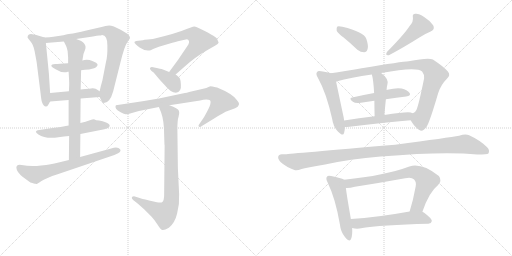
t = 0.00 s
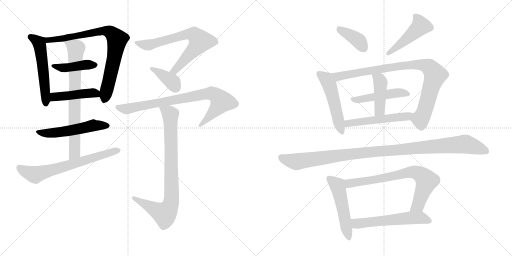
t = 3.30 s
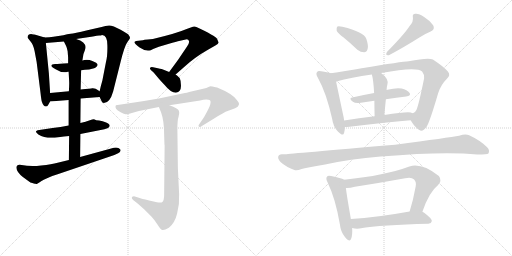
t = 6.60 s
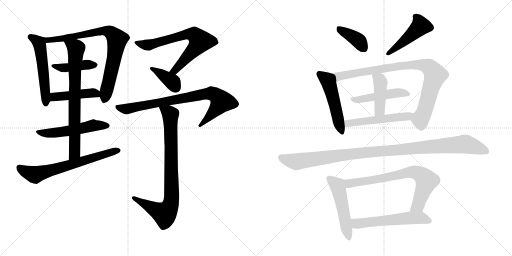
t = 9.91 s
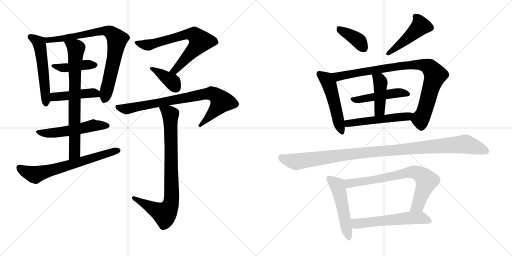
t = 13.21 s
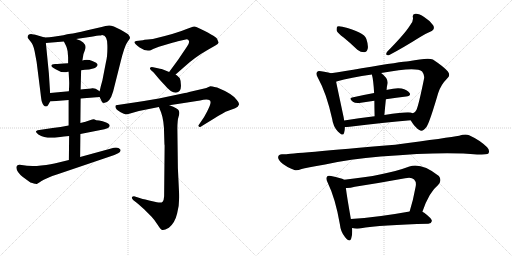
t = 16.51 s

The animated SVG that drew these frames (rendered in a browser with its animation timeline set to each time). Animation: 22 CSS @keyframes rules; one cycle of 16.51 s.

<svg version="1.1" viewBox="0 0 2048 1024" xmlns="http://www.w3.org/2000/svg">
  <g stroke="lightgray" stroke-dasharray="1,1" stroke-width="1" transform="scale(4, 4)">
    <line x1="0" y1="0" x2="256" y2="256"></line>
    <line x1="256" y1="0" x2="0" y2="256"></line>
    <line x1="128" y1="0" x2="128" y2="256"></line>
    <line x1="0" y1="128" x2="256" y2="128"></line>
    <line x1="256" y1="0" x2="512" y2="256"></line>
    <line x1="512" y1="0" x2="256" y2="256"></line>
    <line x1="384" y1="0" x2="384" y2="256"></line>
    <line x1="256" y1="128" x2="512" y2="128"></line>
  </g>
<g transform="scale(1, -1) translate(0, -850)">
   <style type="text/css">
    @keyframes keyframes0 {
      from {
       stroke: black;
       stroke-dashoffset: 545;
       stroke-width: 128;
       }
       64% {
       animation-timing-function: step-end;
       stroke: black;
       stroke-dashoffset: 0;
       stroke-width: 128;
       }
       to {
       stroke: black;
       stroke-width: 1024;
       }
       }
       #make-me-a-hanzi-animation-0 {
         animation: keyframes0 0.693522s both;
         animation-delay: 0.000000s;
         animation-timing-function: linear;
       }
    @keyframes keyframes1 {
      from {
       stroke: black;
       stroke-dashoffset: 805;
       stroke-width: 128;
       }
       72% {
       animation-timing-function: step-end;
       stroke: black;
       stroke-dashoffset: 0;
       stroke-width: 128;
       }
       to {
       stroke: black;
       stroke-width: 1024;
       }
       }
       #make-me-a-hanzi-animation-1 {
         animation: keyframes1 0.905111s both;
         animation-delay: 0.693522s;
         animation-timing-function: linear;
       }
    @keyframes keyframes2 {
      from {
       stroke: black;
       stroke-dashoffset: 429;
       stroke-width: 128;
       }
       58% {
       animation-timing-function: step-end;
       stroke: black;
       stroke-dashoffset: 0;
       stroke-width: 128;
       }
       to {
       stroke: black;
       stroke-width: 1024;
       }
       }
       #make-me-a-hanzi-animation-2 {
         animation: keyframes2 0.599121s both;
         animation-delay: 1.598633s;
         animation-timing-function: linear;
       }
    @keyframes keyframes3 {
      from {
       stroke: black;
       stroke-dashoffset: 450;
       stroke-width: 128;
       }
       59% {
       animation-timing-function: step-end;
       stroke: black;
       stroke-dashoffset: 0;
       stroke-width: 128;
       }
       to {
       stroke: black;
       stroke-width: 1024;
       }
       }
       #make-me-a-hanzi-animation-3 {
         animation: keyframes3 0.616211s both;
         animation-delay: 2.197754s;
         animation-timing-function: linear;
       }
    @keyframes keyframes4 {
      from {
       stroke: black;
       stroke-dashoffset: 537;
       stroke-width: 128;
       }
       64% {
       animation-timing-function: step-end;
       stroke: black;
       stroke-dashoffset: 0;
       stroke-width: 128;
       }
       to {
       stroke: black;
       stroke-width: 1024;
       }
       }
       #make-me-a-hanzi-animation-4 {
         animation: keyframes4 0.687012s both;
         animation-delay: 2.813965s;
         animation-timing-function: linear;
       }
    @keyframes keyframes5 {
      from {
       stroke: black;
       stroke-dashoffset: 750;
       stroke-width: 128;
       }
       71% {
       animation-timing-function: step-end;
       stroke: black;
       stroke-dashoffset: 0;
       stroke-width: 128;
       }
       to {
       stroke: black;
       stroke-width: 1024;
       }
       }
       #make-me-a-hanzi-animation-5 {
         animation: keyframes5 0.860352s both;
         animation-delay: 3.500977s;
         animation-timing-function: linear;
       }
    @keyframes keyframes6 {
      from {
       stroke: black;
       stroke-dashoffset: 668;
       stroke-width: 128;
       }
       68% {
       animation-timing-function: step-end;
       stroke: black;
       stroke-dashoffset: 0;
       stroke-width: 128;
       }
       to {
       stroke: black;
       stroke-width: 1024;
       }
       }
       #make-me-a-hanzi-animation-6 {
         animation: keyframes6 0.793620s both;
         animation-delay: 4.361329s;
         animation-timing-function: linear;
       }
    @keyframes keyframes7 {
      from {
       stroke: black;
       stroke-dashoffset: 702;
       stroke-width: 128;
       }
       70% {
       animation-timing-function: step-end;
       stroke: black;
       stroke-dashoffset: 0;
       stroke-width: 128;
       }
       to {
       stroke: black;
       stroke-width: 1024;
       }
       }
       #make-me-a-hanzi-animation-7 {
         animation: keyframes7 0.821289s both;
         animation-delay: 5.154949s;
         animation-timing-function: linear;
       }
    @keyframes keyframes8 {
      from {
       stroke: black;
       stroke-dashoffset: 380;
       stroke-width: 128;
       }
       55% {
       animation-timing-function: step-end;
       stroke: black;
       stroke-dashoffset: 0;
       stroke-width: 128;
       }
       to {
       stroke: black;
       stroke-width: 1024;
       }
       }
       #make-me-a-hanzi-animation-8 {
         animation: keyframes8 0.559245s both;
         animation-delay: 5.976238s;
         animation-timing-function: linear;
       }
    @keyframes keyframes9 {
      from {
       stroke: black;
       stroke-dashoffset: 818;
       stroke-width: 128;
       }
       73% {
       animation-timing-function: step-end;
       stroke: black;
       stroke-dashoffset: 0;
       stroke-width: 128;
       }
       to {
       stroke: black;
       stroke-width: 1024;
       }
       }
       #make-me-a-hanzi-animation-9 {
         animation: keyframes9 0.915690s both;
         animation-delay: 6.535483s;
         animation-timing-function: linear;
       }
    @keyframes keyframes10 {
      from {
       stroke: black;
       stroke-dashoffset: 846;
       stroke-width: 128;
       }
       73% {
       animation-timing-function: step-end;
       stroke: black;
       stroke-dashoffset: 0;
       stroke-width: 128;
       }
       to {
       stroke: black;
       stroke-width: 1024;
       }
       }
       #make-me-a-hanzi-animation-10 {
         animation: keyframes10 0.938477s both;
         animation-delay: 7.451173s;
         animation-timing-function: linear;
       }
    @keyframes keyframes11 {
      from {
       stroke: black;
       stroke-dashoffset: 388;
       stroke-width: 128;
       }
       56% {
       animation-timing-function: step-end;
       stroke: black;
       stroke-dashoffset: 0;
       stroke-width: 128;
       }
       to {
       stroke: black;
       stroke-width: 1024;
       }
       }
       #make-me-a-hanzi-animation-11 {
         animation: keyframes11 0.565755s both;
         animation-delay: 8.389650s;
         animation-timing-function: linear;
       }
    @keyframes keyframes12 {
      from {
       stroke: black;
       stroke-dashoffset: 466;
       stroke-width: 128;
       }
       60% {
       animation-timing-function: step-end;
       stroke: black;
       stroke-dashoffset: 0;
       stroke-width: 128;
       }
       to {
       stroke: black;
       stroke-width: 1024;
       }
       }
       #make-me-a-hanzi-animation-12 {
         animation: keyframes12 0.629232s both;
         animation-delay: 8.955405s;
         animation-timing-function: linear;
       }
    @keyframes keyframes13 {
      from {
       stroke: black;
       stroke-dashoffset: 509;
       stroke-width: 128;
       }
       62% {
       animation-timing-function: step-end;
       stroke: black;
       stroke-dashoffset: 0;
       stroke-width: 128;
       }
       to {
       stroke: black;
       stroke-width: 1024;
       }
       }
       #make-me-a-hanzi-animation-13 {
         animation: keyframes13 0.664225s both;
         animation-delay: 9.584637s;
         animation-timing-function: linear;
       }
    @keyframes keyframes14 {
      from {
       stroke: black;
       stroke-dashoffset: 901;
       stroke-width: 128;
       }
       75% {
       animation-timing-function: step-end;
       stroke: black;
       stroke-dashoffset: 0;
       stroke-width: 128;
       }
       to {
       stroke: black;
       stroke-width: 1024;
       }
       }
       #make-me-a-hanzi-animation-14 {
         animation: keyframes14 0.983236s both;
         animation-delay: 10.248862s;
         animation-timing-function: linear;
       }
    @keyframes keyframes15 {
      from {
       stroke: black;
       stroke-dashoffset: 478;
       stroke-width: 128;
       }
       61% {
       animation-timing-function: step-end;
       stroke: black;
       stroke-dashoffset: 0;
       stroke-width: 128;
       }
       to {
       stroke: black;
       stroke-width: 1024;
       }
       }
       #make-me-a-hanzi-animation-15 {
         animation: keyframes15 0.638997s both;
         animation-delay: 11.232098s;
         animation-timing-function: linear;
       }
    @keyframes keyframes16 {
      from {
       stroke: black;
       stroke-dashoffset: 429;
       stroke-width: 128;
       }
       58% {
       animation-timing-function: step-end;
       stroke: black;
       stroke-dashoffset: 0;
       stroke-width: 128;
       }
       to {
       stroke: black;
       stroke-width: 1024;
       }
       }
       #make-me-a-hanzi-animation-16 {
         animation: keyframes16 0.599121s both;
         animation-delay: 11.871095s;
         animation-timing-function: linear;
       }
    @keyframes keyframes17 {
      from {
       stroke: black;
       stroke-dashoffset: 522;
       stroke-width: 128;
       }
       63% {
       animation-timing-function: step-end;
       stroke: black;
       stroke-dashoffset: 0;
       stroke-width: 128;
       }
       to {
       stroke: black;
       stroke-width: 1024;
       }
       }
       #make-me-a-hanzi-animation-17 {
         animation: keyframes17 0.674805s both;
         animation-delay: 12.470216s;
         animation-timing-function: linear;
       }
    @keyframes keyframes18 {
      from {
       stroke: black;
       stroke-dashoffset: 1089;
       stroke-width: 128;
       }
       78% {
       animation-timing-function: step-end;
       stroke: black;
       stroke-dashoffset: 0;
       stroke-width: 128;
       }
       to {
       stroke: black;
       stroke-width: 1024;
       }
       }
       #make-me-a-hanzi-animation-18 {
         animation: keyframes18 1.136230s both;
         animation-delay: 13.145021s;
         animation-timing-function: linear;
       }
    @keyframes keyframes19 {
      from {
       stroke: black;
       stroke-dashoffset: 511;
       stroke-width: 128;
       }
       62% {
       animation-timing-function: step-end;
       stroke: black;
       stroke-dashoffset: 0;
       stroke-width: 128;
       }
       to {
       stroke: black;
       stroke-width: 1024;
       }
       }
       #make-me-a-hanzi-animation-19 {
         animation: keyframes19 0.665853s both;
         animation-delay: 14.281251s;
         animation-timing-function: linear;
       }
    @keyframes keyframes20 {
      from {
       stroke: black;
       stroke-dashoffset: 736;
       stroke-width: 128;
       }
       71% {
       animation-timing-function: step-end;
       stroke: black;
       stroke-dashoffset: 0;
       stroke-width: 128;
       }
       to {
       stroke: black;
       stroke-width: 1024;
       }
       }
       #make-me-a-hanzi-animation-20 {
         animation: keyframes20 0.848958s both;
         animation-delay: 14.947104s;
         animation-timing-function: linear;
       }
    @keyframes keyframes21 {
      from {
       stroke: black;
       stroke-dashoffset: 571;
       stroke-width: 128;
       }
       65% {
       animation-timing-function: step-end;
       stroke: black;
       stroke-dashoffset: 0;
       stroke-width: 128;
       }
       to {
       stroke: black;
       stroke-width: 1024;
       }
       }
       #make-me-a-hanzi-animation-21 {
         animation: keyframes21 0.714681s both;
         animation-delay: 15.796062s;
         animation-timing-function: linear;
       }
</style>
<path d="M 200.5 478.5 L 195.5 556.5 L 183.5 678.5 C 181.5 699.5 181.5 699.5 178.5 700.5 L 141.5 711.5 L 128.5 713.5 Q 119.5 714.5 114.5 711.5 Q 110.5 707.5 110.5 703.5 L 110.5 699.5 L 120.5 686.5 Q 121.5 686.5 121.5 685.5 Q 132.5 674.5 138.5 645.5 L 146.5 602.5 L 161.5 483.5 Q 165.5 447.5 167.5 443.5 Q 173.5 424.5 183.5 424.5 Q 189.5 424.5 192.5 430.5 L 200.5 444.5 C 202.5 447.5 202.5 448.5 200.5 478.5 Z" fill="lightgray"></path> 
<path d="M 304.5 694.5 L 371.5 704.5 Q 389.5 708.5 396.5 708.5 Q 403.5 708.5 408.5 710.5 Q 429.5 710.5 429.5 668.5 Q 430.5 625.5 423.5 600.5 L 409.5 528.5 Q 403.5 508.5 398.5 485.5 L 398.5 462.5 L 406.5 445.5 Q 408.5 438.5 415.5 438.5 Q 439.5 438.5 452.5 484.5 L 482.5 603.5 Q 497.5 664.5 508.5 680.5 Q 519.5 695.5 519.5 697.5 L 519.5 702.5 L 514.5 710.5 Q 513.5 714.5 482.5 731.5 Q 451.5 748.5 436.5 748.5 Q 422.5 748.5 406.5 742.5 L 349.5 729.5 Q 295.5 716.5 282.5 715.5 Q 269.5 714.5 253.5 709.5 L 213.5 703.5 Q 198.5 700.5 178.5 700.5 C 148.5 699.5 153.5 676.5 183.5 678.5 L 255.5 684.5 L 304.5 694.5 Z" fill="lightgray"></path> 
<path d="M 324.5 569.5 L 339.5 571.5 Q 356.5 571.5 372.5 576.5 Q 388.5 580.5 390.5 591.5 Q 388.5 599.5 369.5 606.5 Q 350.5 613.5 329.5 608.5 L 272.5 597.5 Q 235.5 594.5 220.5 594.5 Q 205.5 593.5 205.5 587.5 Q 204.5 585.5 208.5 582.5 Q 212.5 578.5 222.5 573.5 Q 248.5 556.5 271.5 563.5 L 274.5 563.5 L 324.5 569.5 Z" fill="lightgray"></path> 
<path d="M 398.5 485.5 L 387.5 492.5 Q 385.5 495.5 371.5 497.5 L 368.5 497.5 Q 365.5 496.5 322.5 492.5 L 275.5 485.5 L 200.5 478.5 C 170.5 475.5 170.5 442.5 200.5 444.5 L 274.5 450.5 L 322.5 456.5 L 398.5 462.5 C 428.5 464.5 423.5 469.5 398.5 485.5 Z" fill="lightgray"></path> 
<path d="M 321.5 314.5 L 417.5 333.5 L 432.5 338.5 L 438.5 345.5 L 438.5 349.5 Q 438.5 353.5 424.5 360.5 Q 410.5 366.5 396.5 368.5 Q 382.5 369.5 378.5 372.5 Q 375.5 375.5 359.5 369.5 Q 343.5 363.5 321.5 358.5 L 274.5 348.5 Q 241.5 342.5 210.5 338.5 L 150.5 329.5 Q 135.5 324.5 153.5 312.5 Q 183.5 293.5 233.5 301.5 Q 256.5 305.5 276.5 306.5 L 321.5 314.5 Z" fill="lightgray"></path> 
<path d="M 322.5 492.5 L 324.5 569.5 L 329.5 608.5 L 333.5 632.5 Q 333.5 634.5 339.5 649.5 Q 352.5 679.5 304.5 694.5 C 276.5 705.5 242.5 711.5 255.5 684.5 L 264.5 666.5 Q 268.5 657.5 270.5 645.5 L 272.5 620.5 L 272.5 597.5 L 274.5 563.5 L 276.5 527.5 Q 277.5 513.5 275.5 485.5 L 274.5 450.5 L 274.5 348.5 L 276.5 306.5 L 275.5 210.5 C 275.5 180.5 320.5 192.5 320.5 222.5 L 321.5 314.5 L 321.5 358.5 L 322.5 456.5 L 322.5 492.5 Z" fill="lightgray"></path> 
<path d="M 162.5 124.5 Q 184.5 138.5 230.5 153.5 L 457.5 230.5 Q 476.5 238.5 479.5 242.5 Q 484.5 249.5 480.5 253.5 Q 471.5 264.5 444.5 256.5 L 320.5 222.5 L 275.5 210.5 L 230.5 199.5 Q 207.5 192.5 164.5 188.5 Q 122.5 183.5 86.5 190.5 Q 65.5 194.5 65.5 179.5 Q 66.5 162.5 91.5 142.5 L 121.5 120.5 Q 138.5 115.5 142.5 115.5 Q 144.5 112.5 150.5 116.5 Q 156.5 119.5 158.5 121.5 Q 161.5 122.5 162.5 124.5 Z" fill="lightgray"></path> 
<path d="M 611.5 694.5 L 591.5 692.5 Q 575.5 691.5 571.5 689.5 L 544.5 686.5 Q 539.5 684.5 537.5 682.5 Q 537.5 675.5 558.5 660.5 Q 580.5 645.5 597.5 648.5 Q 600.5 648.5 612.5 654.5 L 635.5 663.5 L 689.5 679.5 Q 702.5 683.5 711.5 685.5 L 738.5 691.5 Q 749.5 694.5 752.5 691.5 Q 762.5 683.5 747.5 663.5 L 712.5 611.5 L 676.5 562.5 C 658.5 538.5 679.5 532.5 702.5 552.5 L 735.5 581.5 Q 778.5 621.5 833.5 652.5 L 861.5 668.5 Q 873.5 675.5 874.5 680.5 L 868.5 694.5 Q 861.5 707.5 785.5 742.5 Q 779.5 745.5 771.5 743.5 L 746.5 734.5 Q 707.5 717.5 611.5 694.5 Z" fill="lightgray"></path> 
<path d="M 676.5 562.5 L 654.5 571.5 Q 636.5 577.5 631.5 577.5 L 612.5 581.5 Q 604.5 583.5 601.5 580.5 Q 594.5 574.5 614.5 560.5 L 635.5 535.5 Q 650.5 518.5 658.5 510.5 Q 683.5 479.5 703.5 479.5 Q 726.5 482.5 723.5 512.5 Q 722.5 530.5 719.5 536.5 Q 717.5 541.5 702.5 552.5 L 676.5 562.5 Z" fill="lightgray"></path> 
<path d="M 677.5 429.5 L 800.5 448.5 Q 819.5 453.5 833.5 451.5 Q 853.5 450.5 828.5 404.5 L 816.5 382.5 L 795.5 351.5 Q 791.5 346.5 796.5 343.5 Q 801.5 340.5 807.5 346.5 L 856.5 376.5 Q 897.5 402.5 910.5 406.5 L 940.5 417.5 Q 953.5 423.5 955.5 431.5 Q 958.5 438.5 945.5 452.5 Q 927.5 476.5 868.5 500.5 Q 844.5 505.5 841.5 505.5 Q 839.5 505.5 825.5 498.5 L 756.5 482.5 Q 746.5 478.5 739.5 478.5 L 635.5 456.5 Q 583.5 447.5 543.5 441.5 L 463.5 429.5 Q 455.5 416.5 482.5 401.5 Q 497.5 393.5 502.5 393.5 Q 507.5 392.5 527.5 398.5 L 555.5 406.5 L 635.5 422.5 L 677.5 429.5 Z" fill="lightgray"></path> 
<path d="M 658.5 268.5 L 656.5 65.5 Q 655.5 48.5 650.5 43.5 Q 645.5 37.5 627.5 41.5 L 596.5 48.5 Q 562.5 56.5 561.5 57.5 L 539.5 64.5 Q 530.5 65.5 527.5 61.5 Q 525.5 57.5 532.5 50.5 L 550.5 36.5 L 576.5 13.5 L 605.5 -15.5 Q 619.5 -30.5 630.5 -48.5 Q 642.5 -67.5 648.5 -69.5 Q 655.5 -72.5 675.5 -60.5 Q 699.5 -41.5 708.5 -3.5 Q 718.5 33.5 716.5 73.5 L 711.5 178.5 L 709.5 334.5 Q 709.5 370.5 714.5 384.5 Q 719.5 397.5 715.5 407.5 Q 712.5 417.5 677.5 429.5 C 649.5 440.5 624.5 450.5 635.5 422.5 L 644.5 400.5 Q 656.5 366.5 656.5 314.5 L 657.5 280.5 Q 657.5 272.5 658.5 268.5 Z" fill="lightgray"></path> 
<path d="M 1374.5 700.0 Q 1401.5 678.0 1429.5 651.0 Q 1442.5 641.0 1456.5 641.0 Q 1466.5 641.0 1470.5 654.0 Q 1474.5 667.0 1465.5 694.0 Q 1456.5 722.0 1369.5 743.0 Q 1354.5 747.0 1349.5 744.0 Q 1345.5 740.0 1346.5 728.0 Q 1350.5 718.0 1374.5 700.0 Z" fill="lightgray"></path> 
<path d="M 1638.5 746.0 Q 1617.5 713.0 1548.5 643.0 Q 1538.5 627.0 1555.5 629.0 Q 1612.5 659.0 1677.5 700.0 Q 1696.5 713.0 1720.5 723.0 Q 1742.5 732.0 1732.5 749.0 Q 1720.5 767.0 1696.5 782.0 Q 1674.5 797.0 1661.5 795.0 Q 1648.5 794.0 1651.5 781.0 Q 1654.5 763.0 1638.5 746.0 Z" fill="lightgray"></path> 
<path d="M 1323.5 557.0 Q 1311.5 561.0 1284.5 565.0 Q 1271.5 568.0 1268.5 562.0 Q 1261.5 555.0 1271.5 539.0 Q 1305.5 478.0 1328.5 375.0 Q 1332.5 344.0 1351.5 324.0 Q 1372.5 302.0 1376.5 319.0 Q 1379.5 329.0 1379.5 342.0 L 1376.5 368.0 Q 1375.5 377.0 1373.5 386.0 Q 1351.5 489.0 1344.5 523.0 Q 1344.5 524.0 1345.5 524.0 C 1343.5 551.0 1343.5 551.0 1323.5 557.0 Z" fill="lightgray"></path> 
<path d="M 1642.5 369.0 Q 1660.5 339.0 1677.5 330.0 Q 1689.5 320.0 1706.5 343.0 Q 1719.5 364.0 1752.5 477.0 Q 1762.5 510.0 1788.5 536.0 Q 1803.5 549.0 1791.5 564.0 Q 1775.5 583.0 1731.5 612.0 Q 1713.5 621.0 1634.5 605.0 Q 1609.5 604.0 1446.5 577.0 Q 1377.5 565.0 1323.5 557.0 C 1293.5 553.0 1316.5 516.0 1345.5 524.0 Q 1403.5 540.0 1487.5 552.0 L 1524.5 558.0 Q 1666.5 585.0 1688.5 564.0 Q 1698.5 551.0 1696.5 537.0 Q 1674.5 428.0 1665.5 410.0 Q 1661.5 401.0 1651.5 397.0 C 1634.5 380.0 1634.5 380.0 1642.5 369.0 Z" fill="lightgray"></path> 
<path d="M 1543.5 453.0 Q 1586.5 460.0 1624.5 464.0 Q 1645.5 467.0 1638.5 478.0 Q 1628.5 491.0 1606.5 496.0 Q 1585.5 500.0 1549.5 491.0 Q 1546.5 491.0 1546.5 490.0 L 1496.5 478.0 Q 1447.5 469.0 1408.5 460.0 Q 1393.5 457.0 1411.5 443.0 Q 1421.5 436.0 1443.5 439.0 Q 1470.5 443.0 1497.5 447.0 L 1543.5 453.0 Z" fill="lightgray"></path> 
<path d="M 1537.5 390.0 Q 1540.5 424.0 1543.5 453.0 L 1546.5 490.0 Q 1546.5 502.0 1549.5 512.0 Q 1556.5 534.0 1524.5 558.0 C 1500.5 577.0 1480.5 581.0 1487.5 552.0 Q 1493.5 531.0 1496.5 478.0 L 1497.5 447.0 Q 1497.5 422.0 1498.5 385.0 C 1499.5 355.0 1534.5 360.0 1537.5 390.0 Z" fill="lightgray"></path> 
<path d="M 1379.5 342.0 Q 1386.5 342.0 1398.5 343.0 Q 1536.5 361.0 1642.5 369.0 C 1672.5 371.0 1679.5 387.0 1651.5 397.0 Q 1647.5 398.0 1643.5 400.0 Q 1625.5 404.0 1537.5 390.0 L 1498.5 385.0 Q 1434.5 378.0 1376.5 368.0 C 1346.5 363.0 1349.5 341.0 1379.5 342.0 Z" fill="lightgray"></path> 
<path d="M 1522.5 224.0 Q 1778.5 246.0 1908.5 232.0 Q 1950.5 232.0 1953.5 236.0 Q 1960.5 249.0 1948.5 261.0 Q 1920.5 289.0 1876.5 309.0 Q 1861.5 315.0 1836.5 307.0 Q 1797.5 300.0 1580.5 271.0 Q 1159.5 235.0 1141.5 233.0 Q 1134.5 234.0 1127.5 233.0 Q 1114.5 233.0 1112.5 222.0 Q 1111.5 210.0 1130.5 195.0 Q 1146.5 182.0 1177.5 170.0 Q 1187.5 166.0 1206.5 174.0 Q 1224.5 180.0 1300.5 192.0 Q 1399.5 214.0 1522.5 224.0 Z" fill="lightgray"></path> 
<path d="M 1376.5 131.0 Q 1364.5 138.0 1324.5 146.0 Q 1311.5 149.0 1308.5 144.0 Q 1301.5 137.0 1310.5 120.0 Q 1341.5 57.0 1359.5 -47.0 Q 1362.5 -78.0 1380.5 -99.0 Q 1399.5 -121.0 1404.5 -105.0 Q 1410.5 -89.0 1408.5 -62.0 L 1403.5 -26.0 Q 1387.5 65.0 1383.5 98.0 C 1379.5 128.0 1379.5 130.0 1376.5 131.0 Z" fill="lightgray"></path> 
<path d="M 1689.5 3.0 Q 1716.5 82.0 1751.5 109.0 Q 1769.5 128.0 1755.5 146.0 Q 1686.5 200.0 1637.5 184.0 Q 1541.5 148.0 1376.5 131.0 C 1346.5 128.0 1353.5 97.0 1383.5 98.0 Q 1398.5 97.0 1419.5 103.0 Q 1522.5 119.0 1620.5 137.0 Q 1645.5 143.0 1656.5 132.0 Q 1666.5 122.0 1662.5 103.0 Q 1652.5 48.0 1638.5 4.0 C 1629.5 -25.0 1679.5 -25.0 1689.5 3.0 Z" fill="lightgray"></path> 
<path d="M 1408.5 -62.0 Q 1423.5 -66.0 1438.5 -64.0 Q 1526.5 -49.0 1713.5 -45.0 Q 1725.5 -44.0 1727.5 -34.0 Q 1728.5 -25.0 1695.5 0.0 Q 1692.5 1.0 1689.5 3.0 C 1676.5 11.0 1668.5 9.0 1638.5 4.0 Q 1506.5 -20.0 1403.5 -26.0 C 1373.5 -28.0 1379.5 -56.0 1408.5 -62.0 Z" fill="lightgray"></path> 
      <clipPath id="make-me-a-hanzi-clip-0">
      <path d="M 200.5 478.5 L 195.5 556.5 L 183.5 678.5 C 181.5 699.5 181.5 699.5 178.5 700.5 L 141.5 711.5 L 128.5 713.5 Q 119.5 714.5 114.5 711.5 Q 110.5 707.5 110.5 703.5 L 110.5 699.5 L 120.5 686.5 Q 121.5 686.5 121.5 685.5 Q 132.5 674.5 138.5 645.5 L 146.5 602.5 L 161.5 483.5 Q 165.5 447.5 167.5 443.5 Q 173.5 424.5 183.5 424.5 Q 189.5 424.5 192.5 430.5 L 200.5 444.5 C 202.5 447.5 202.5 448.5 200.5 478.5 Z" fill="lightgray"></path>
      </clipPath>
      <path clip-path="url(#make-me-a-hanzi-clip-0)" d="M 119.5 701.5 L 142.5 691.5 L 159.5 668.5 L 183.5 434.5 " fill="none" id="make-me-a-hanzi-animation-0" stroke-dasharray="417 834" stroke-linecap="round"></path>

      <clipPath id="make-me-a-hanzi-clip-1">
      <path d="M 304.5 694.5 L 371.5 704.5 Q 389.5 708.5 396.5 708.5 Q 403.5 708.5 408.5 710.5 Q 429.5 710.5 429.5 668.5 Q 430.5 625.5 423.5 600.5 L 409.5 528.5 Q 403.5 508.5 398.5 485.5 L 398.5 462.5 L 406.5 445.5 Q 408.5 438.5 415.5 438.5 Q 439.5 438.5 452.5 484.5 L 482.5 603.5 Q 497.5 664.5 508.5 680.5 Q 519.5 695.5 519.5 697.5 L 519.5 702.5 L 514.5 710.5 Q 513.5 714.5 482.5 731.5 Q 451.5 748.5 436.5 748.5 Q 422.5 748.5 406.5 742.5 L 349.5 729.5 Q 295.5 716.5 282.5 715.5 Q 269.5 714.5 253.5 709.5 L 213.5 703.5 Q 198.5 700.5 178.5 700.5 C 148.5 699.5 153.5 676.5 183.5 678.5 L 255.5 684.5 L 304.5 694.5 Z" fill="lightgray"></path>
      </clipPath>
      <path clip-path="url(#make-me-a-hanzi-clip-1)" d="M 185.5 696.5 L 192.5 689.5 L 204.5 689.5 L 402.5 726.5 L 437.5 723.5 L 459.5 704.5 L 468.5 692.5 L 457.5 620.5 L 418.5 451.5 " fill="none" id="make-me-a-hanzi-animation-1" stroke-dasharray="677 1354" stroke-linecap="round"></path>

      <clipPath id="make-me-a-hanzi-clip-2">
      <path d="M 324.5 569.5 L 339.5 571.5 Q 356.5 571.5 372.5 576.5 Q 388.5 580.5 390.5 591.5 Q 388.5 599.5 369.5 606.5 Q 350.5 613.5 329.5 608.5 L 272.5 597.5 Q 235.5 594.5 220.5 594.5 Q 205.5 593.5 205.5 587.5 Q 204.5 585.5 208.5 582.5 Q 212.5 578.5 222.5 573.5 Q 248.5 556.5 271.5 563.5 L 274.5 563.5 L 324.5 569.5 Z" fill="lightgray"></path>
      </clipPath>
      <path clip-path="url(#make-me-a-hanzi-clip-2)" d="M 210.5 587.5 L 255.5 578.5 L 339.5 591.5 L 381.5 590.5 " fill="none" id="make-me-a-hanzi-animation-2" stroke-dasharray="301 602" stroke-linecap="round"></path>

      <clipPath id="make-me-a-hanzi-clip-3">
      <path d="M 398.5 485.5 L 387.5 492.5 Q 385.5 495.5 371.5 497.5 L 368.5 497.5 Q 365.5 496.5 322.5 492.5 L 275.5 485.5 L 200.5 478.5 C 170.5 475.5 170.5 442.5 200.5 444.5 L 274.5 450.5 L 322.5 456.5 L 398.5 462.5 C 428.5 464.5 423.5 469.5 398.5 485.5 Z" fill="lightgray"></path>
      </clipPath>
      <path clip-path="url(#make-me-a-hanzi-clip-3)" d="M 207.5 450.5 L 215.5 461.5 L 336.5 477.5 L 382.5 477.5 L 390.5 468.5 " fill="none" id="make-me-a-hanzi-animation-3" stroke-dasharray="322 644" stroke-linecap="round"></path>

      <clipPath id="make-me-a-hanzi-clip-4">
      <path d="M 321.5 314.5 L 417.5 333.5 L 432.5 338.5 L 438.5 345.5 L 438.5 349.5 Q 438.5 353.5 424.5 360.5 Q 410.5 366.5 396.5 368.5 Q 382.5 369.5 378.5 372.5 Q 375.5 375.5 359.5 369.5 Q 343.5 363.5 321.5 358.5 L 274.5 348.5 Q 241.5 342.5 210.5 338.5 L 150.5 329.5 Q 135.5 324.5 153.5 312.5 Q 183.5 293.5 233.5 301.5 Q 256.5 305.5 276.5 306.5 L 321.5 314.5 Z" fill="lightgray"></path>
      </clipPath>
      <path clip-path="url(#make-me-a-hanzi-clip-4)" d="M 152.5 321.5 L 219.5 319.5 L 372.5 349.5 L 430.5 347.5 " fill="none" id="make-me-a-hanzi-animation-4" stroke-dasharray="409 818" stroke-linecap="round"></path>

      <clipPath id="make-me-a-hanzi-clip-5">
      <path d="M 322.5 492.5 L 324.5 569.5 L 329.5 608.5 L 333.5 632.5 Q 333.5 634.5 339.5 649.5 Q 352.5 679.5 304.5 694.5 C 276.5 705.5 242.5 711.5 255.5 684.5 L 264.5 666.5 Q 268.5 657.5 270.5 645.5 L 272.5 620.5 L 272.5 597.5 L 274.5 563.5 L 276.5 527.5 Q 277.5 513.5 275.5 485.5 L 274.5 450.5 L 274.5 348.5 L 276.5 306.5 L 275.5 210.5 C 275.5 180.5 320.5 192.5 320.5 222.5 L 321.5 314.5 L 321.5 358.5 L 322.5 456.5 L 322.5 492.5 Z" fill="lightgray"></path>
      </clipPath>
      <path clip-path="url(#make-me-a-hanzi-clip-5)" d="M 262.5 682.5 L 304.5 656.5 L 298.5 239.5 L 281.5 217.5 " fill="none" id="make-me-a-hanzi-animation-5" stroke-dasharray="622 1244" stroke-linecap="round"></path>

      <clipPath id="make-me-a-hanzi-clip-6">
      <path d="M 162.5 124.5 Q 184.5 138.5 230.5 153.5 L 457.5 230.5 Q 476.5 238.5 479.5 242.5 Q 484.5 249.5 480.5 253.5 Q 471.5 264.5 444.5 256.5 L 320.5 222.5 L 275.5 210.5 L 230.5 199.5 Q 207.5 192.5 164.5 188.5 Q 122.5 183.5 86.5 190.5 Q 65.5 194.5 65.5 179.5 Q 66.5 162.5 91.5 142.5 L 121.5 120.5 Q 138.5 115.5 142.5 115.5 Q 144.5 112.5 150.5 116.5 Q 156.5 119.5 158.5 121.5 Q 161.5 122.5 162.5 124.5 Z" fill="lightgray"></path>
      </clipPath>
      <path clip-path="url(#make-me-a-hanzi-clip-6)" d="M 79.5 178.5 L 99.5 164.5 L 136.5 151.5 L 471.5 248.5 " fill="none" id="make-me-a-hanzi-animation-6" stroke-dasharray="540 1080" stroke-linecap="round"></path>

      <clipPath id="make-me-a-hanzi-clip-7">
      <path d="M 611.5 694.5 L 591.5 692.5 Q 575.5 691.5 571.5 689.5 L 544.5 686.5 Q 539.5 684.5 537.5 682.5 Q 537.5 675.5 558.5 660.5 Q 580.5 645.5 597.5 648.5 Q 600.5 648.5 612.5 654.5 L 635.5 663.5 L 689.5 679.5 Q 702.5 683.5 711.5 685.5 L 738.5 691.5 Q 749.5 694.5 752.5 691.5 Q 762.5 683.5 747.5 663.5 L 712.5 611.5 L 676.5 562.5 C 658.5 538.5 679.5 532.5 702.5 552.5 L 735.5 581.5 Q 778.5 621.5 833.5 652.5 L 861.5 668.5 Q 873.5 675.5 874.5 680.5 L 868.5 694.5 Q 861.5 707.5 785.5 742.5 Q 779.5 745.5 771.5 743.5 L 746.5 734.5 Q 707.5 717.5 611.5 694.5 Z" fill="lightgray"></path>
      </clipPath>
      <path clip-path="url(#make-me-a-hanzi-clip-7)" d="M 543.5 680.5 L 594.5 670.5 L 738.5 711.5 L 760.5 714.5 L 783.5 707.5 L 801.5 685.5 L 793.5 672.5 L 699.5 568.5 L 685.5 565.5 " fill="none" id="make-me-a-hanzi-animation-7" stroke-dasharray="574 1148" stroke-linecap="round"></path>

      <clipPath id="make-me-a-hanzi-clip-8">
      <path d="M 676.5 562.5 L 654.5 571.5 Q 636.5 577.5 631.5 577.5 L 612.5 581.5 Q 604.5 583.5 601.5 580.5 Q 594.5 574.5 614.5 560.5 L 635.5 535.5 Q 650.5 518.5 658.5 510.5 Q 683.5 479.5 703.5 479.5 Q 726.5 482.5 723.5 512.5 Q 722.5 530.5 719.5 536.5 Q 717.5 541.5 702.5 552.5 L 676.5 562.5 Z" fill="lightgray"></path>
      </clipPath>
      <path clip-path="url(#make-me-a-hanzi-clip-8)" d="M 607.5 576.5 L 687.5 524.5 L 702.5 500.5 " fill="none" id="make-me-a-hanzi-animation-8" stroke-dasharray="252 504" stroke-linecap="round"></path>

      <clipPath id="make-me-a-hanzi-clip-9">
      <path d="M 677.5 429.5 L 800.5 448.5 Q 819.5 453.5 833.5 451.5 Q 853.5 450.5 828.5 404.5 L 816.5 382.5 L 795.5 351.5 Q 791.5 346.5 796.5 343.5 Q 801.5 340.5 807.5 346.5 L 856.5 376.5 Q 897.5 402.5 910.5 406.5 L 940.5 417.5 Q 953.5 423.5 955.5 431.5 Q 958.5 438.5 945.5 452.5 Q 927.5 476.5 868.5 500.5 Q 844.5 505.5 841.5 505.5 Q 839.5 505.5 825.5 498.5 L 756.5 482.5 Q 746.5 478.5 739.5 478.5 L 635.5 456.5 Q 583.5 447.5 543.5 441.5 L 463.5 429.5 Q 455.5 416.5 482.5 401.5 Q 497.5 393.5 502.5 393.5 Q 507.5 392.5 527.5 398.5 L 555.5 406.5 L 635.5 422.5 L 677.5 429.5 Z" fill="lightgray"></path>
      </clipPath>
      <path clip-path="url(#make-me-a-hanzi-clip-9)" d="M 471.5 423.5 L 514.5 415.5 L 809.5 473.5 L 844.5 477.5 L 865.5 468.5 L 885.5 444.5 L 868.5 417.5 L 801.5 348.5 " fill="none" id="make-me-a-hanzi-animation-9" stroke-dasharray="690 1380" stroke-linecap="round"></path>

      <clipPath id="make-me-a-hanzi-clip-10">
      <path d="M 658.5 268.5 L 656.5 65.5 Q 655.5 48.5 650.5 43.5 Q 645.5 37.5 627.5 41.5 L 596.5 48.5 Q 562.5 56.5 561.5 57.5 L 539.5 64.5 Q 530.5 65.5 527.5 61.5 Q 525.5 57.5 532.5 50.5 L 550.5 36.5 L 576.5 13.5 L 605.5 -15.5 Q 619.5 -30.5 630.5 -48.5 Q 642.5 -67.5 648.5 -69.5 Q 655.5 -72.5 675.5 -60.5 Q 699.5 -41.5 708.5 -3.5 Q 718.5 33.5 716.5 73.5 L 711.5 178.5 L 709.5 334.5 Q 709.5 370.5 714.5 384.5 Q 719.5 397.5 715.5 407.5 Q 712.5 417.5 677.5 429.5 C 649.5 440.5 624.5 450.5 635.5 422.5 L 644.5 400.5 Q 656.5 366.5 656.5 314.5 L 657.5 280.5 Q 657.5 272.5 658.5 268.5 Z" fill="lightgray"></path>
      </clipPath>
      <path clip-path="url(#make-me-a-hanzi-clip-10)" d="M 643.5 419.5 L 676.5 398.5 L 681.5 388.5 L 687.5 64.5 L 683.5 37.5 L 673.5 12.5 L 654.5 -4.5 L 534.5 58.5 " fill="none" id="make-me-a-hanzi-animation-10" stroke-dasharray="718 1436" stroke-linecap="round"></path>

      <clipPath id="make-me-a-hanzi-clip-11">
      <path d="M 1374.5 700.0 Q 1401.5 678.0 1429.5 651.0 Q 1442.5 641.0 1456.5 641.0 Q 1466.5 641.0 1470.5 654.0 Q 1474.5 667.0 1465.5 694.0 Q 1456.5 722.0 1369.5 743.0 Q 1354.5 747.0 1349.5 744.0 Q 1345.5 740.0 1346.5 728.0 Q 1350.5 718.0 1374.5 700.0 Z" fill="lightgray"></path>
      </clipPath>
      <path clip-path="url(#make-me-a-hanzi-clip-11)" d="M 1354.5 738.0 L 1437.5 684.0 L 1455.5 656.0 " fill="none" id="make-me-a-hanzi-animation-11" stroke-dasharray="260 520" stroke-linecap="round"></path>

      <clipPath id="make-me-a-hanzi-clip-12">
      <path d="M 1638.5 746.0 Q 1617.5 713.0 1548.5 643.0 Q 1538.5 627.0 1555.5 629.0 Q 1612.5 659.0 1677.5 700.0 Q 1696.5 713.0 1720.5 723.0 Q 1742.5 732.0 1732.5 749.0 Q 1720.5 767.0 1696.5 782.0 Q 1674.5 797.0 1661.5 795.0 Q 1648.5 794.0 1651.5 781.0 Q 1654.5 763.0 1638.5 746.0 Z" fill="lightgray"></path>
      </clipPath>
      <path clip-path="url(#make-me-a-hanzi-clip-12)" d="M 1660.5 785.0 L 1677.5 765.0 L 1682.5 746.0 L 1558.5 639.0 " fill="none" id="make-me-a-hanzi-animation-12" stroke-dasharray="338 676" stroke-linecap="round"></path>

      <clipPath id="make-me-a-hanzi-clip-13">
      <path d="M 1323.5 557.0 Q 1311.5 561.0 1284.5 565.0 Q 1271.5 568.0 1268.5 562.0 Q 1261.5 555.0 1271.5 539.0 Q 1305.5 478.0 1328.5 375.0 Q 1332.5 344.0 1351.5 324.0 Q 1372.5 302.0 1376.5 319.0 Q 1379.5 329.0 1379.5 342.0 L 1376.5 368.0 Q 1375.5 377.0 1373.5 386.0 Q 1351.5 489.0 1344.5 523.0 Q 1344.5 524.0 1345.5 524.0 C 1343.5 551.0 1343.5 551.0 1323.5 557.0 Z" fill="lightgray"></path>
      </clipPath>
      <path clip-path="url(#make-me-a-hanzi-clip-13)" d="M 1277.5 554.0 L 1306.5 533.0 L 1316.5 513.0 L 1364.5 324.0 " fill="none" id="make-me-a-hanzi-animation-13" stroke-dasharray="381 762" stroke-linecap="round"></path>

      <clipPath id="make-me-a-hanzi-clip-14">
      <path d="M 1642.5 369.0 Q 1660.5 339.0 1677.5 330.0 Q 1689.5 320.0 1706.5 343.0 Q 1719.5 364.0 1752.5 477.0 Q 1762.5 510.0 1788.5 536.0 Q 1803.5 549.0 1791.5 564.0 Q 1775.5 583.0 1731.5 612.0 Q 1713.5 621.0 1634.5 605.0 Q 1609.5 604.0 1446.5 577.0 Q 1377.5 565.0 1323.5 557.0 C 1293.5 553.0 1316.5 516.0 1345.5 524.0 Q 1403.5 540.0 1487.5 552.0 L 1524.5 558.0 Q 1666.5 585.0 1688.5 564.0 Q 1698.5 551.0 1696.5 537.0 Q 1674.5 428.0 1665.5 410.0 Q 1661.5 401.0 1651.5 397.0 C 1634.5 380.0 1634.5 380.0 1642.5 369.0 Z" fill="lightgray"></path>
      </clipPath>
      <path clip-path="url(#make-me-a-hanzi-clip-14)" d="M 1330.5 554.0 L 1353.5 544.0 L 1510.5 574.0 L 1668.5 593.0 L 1717.5 581.0 L 1740.5 550.0 L 1695.5 397.0 L 1682.5 375.0 L 1686.5 348.0 " fill="none" id="make-me-a-hanzi-animation-14" stroke-dasharray="773 1546" stroke-linecap="round"></path>

      <clipPath id="make-me-a-hanzi-clip-15">
      <path d="M 1543.5 453.0 Q 1586.5 460.0 1624.5 464.0 Q 1645.5 467.0 1638.5 478.0 Q 1628.5 491.0 1606.5 496.0 Q 1585.5 500.0 1549.5 491.0 Q 1546.5 491.0 1546.5 490.0 L 1496.5 478.0 Q 1447.5 469.0 1408.5 460.0 Q 1393.5 457.0 1411.5 443.0 Q 1421.5 436.0 1443.5 439.0 Q 1470.5 443.0 1497.5 447.0 L 1543.5 453.0 Z" fill="lightgray"></path>
      </clipPath>
      <path clip-path="url(#make-me-a-hanzi-clip-15)" d="M 1409.5 451.0 L 1589.5 479.0 L 1629.5 474.0 " fill="none" id="make-me-a-hanzi-animation-15" stroke-dasharray="350 700" stroke-linecap="round"></path>

      <clipPath id="make-me-a-hanzi-clip-16">
      <path d="M 1537.5 390.0 Q 1540.5 424.0 1543.5 453.0 L 1546.5 490.0 Q 1546.5 502.0 1549.5 512.0 Q 1556.5 534.0 1524.5 558.0 C 1500.5 577.0 1480.5 581.0 1487.5 552.0 Q 1493.5 531.0 1496.5 478.0 L 1497.5 447.0 Q 1497.5 422.0 1498.5 385.0 C 1499.5 355.0 1534.5 360.0 1537.5 390.0 Z" fill="lightgray"></path>
      </clipPath>
      <path clip-path="url(#make-me-a-hanzi-clip-16)" d="M 1494.5 549.0 L 1517.5 531.0 L 1521.5 520.0 L 1518.5 408.0 L 1503.5 394.0 " fill="none" id="make-me-a-hanzi-animation-16" stroke-dasharray="301 602" stroke-linecap="round"></path>

      <clipPath id="make-me-a-hanzi-clip-17">
      <path d="M 1379.5 342.0 Q 1386.5 342.0 1398.5 343.0 Q 1536.5 361.0 1642.5 369.0 C 1672.5 371.0 1679.5 387.0 1651.5 397.0 Q 1647.5 398.0 1643.5 400.0 Q 1625.5 404.0 1537.5 390.0 L 1498.5 385.0 Q 1434.5 378.0 1376.5 368.0 C 1346.5 363.0 1349.5 341.0 1379.5 342.0 Z" fill="lightgray"></path>
      </clipPath>
      <path clip-path="url(#make-me-a-hanzi-clip-17)" d="M 1383.5 349.0 L 1415.5 361.0 L 1630.5 384.0 L 1644.5 391.0 " fill="none" id="make-me-a-hanzi-animation-17" stroke-dasharray="394 788" stroke-linecap="round"></path>

      <clipPath id="make-me-a-hanzi-clip-18">
      <path d="M 1522.5 224.0 Q 1778.5 246.0 1908.5 232.0 Q 1950.5 232.0 1953.5 236.0 Q 1960.5 249.0 1948.5 261.0 Q 1920.5 289.0 1876.5 309.0 Q 1861.5 315.0 1836.5 307.0 Q 1797.5 300.0 1580.5 271.0 Q 1159.5 235.0 1141.5 233.0 Q 1134.5 234.0 1127.5 233.0 Q 1114.5 233.0 1112.5 222.0 Q 1111.5 210.0 1130.5 195.0 Q 1146.5 182.0 1177.5 170.0 Q 1187.5 166.0 1206.5 174.0 Q 1224.5 180.0 1300.5 192.0 Q 1399.5 214.0 1522.5 224.0 Z" fill="lightgray"></path>
      </clipPath>
      <path clip-path="url(#make-me-a-hanzi-clip-18)" d="M 1125.5 220.0 L 1188.5 203.0 L 1457.5 241.0 L 1852.5 273.0 L 1881.5 269.0 L 1947.5 244.0 " fill="none" id="make-me-a-hanzi-animation-18" stroke-dasharray="961 1922" stroke-linecap="round"></path>

      <clipPath id="make-me-a-hanzi-clip-19">
      <path d="M 1376.5 131.0 Q 1364.5 138.0 1324.5 146.0 Q 1311.5 149.0 1308.5 144.0 Q 1301.5 137.0 1310.5 120.0 Q 1341.5 57.0 1359.5 -47.0 Q 1362.5 -78.0 1380.5 -99.0 Q 1399.5 -121.0 1404.5 -105.0 Q 1410.5 -89.0 1408.5 -62.0 L 1403.5 -26.0 Q 1387.5 65.0 1383.5 98.0 C 1379.5 128.0 1379.5 130.0 1376.5 131.0 Z" fill="lightgray"></path>
      </clipPath>
      <path clip-path="url(#make-me-a-hanzi-clip-19)" d="M 1316.5 136.0 L 1350.5 108.0 L 1393.5 -99.0 " fill="none" id="make-me-a-hanzi-animation-19" stroke-dasharray="383 766" stroke-linecap="round"></path>

      <clipPath id="make-me-a-hanzi-clip-20">
      <path d="M 1689.5 3.0 Q 1716.5 82.0 1751.5 109.0 Q 1769.5 128.0 1755.5 146.0 Q 1686.5 200.0 1637.5 184.0 Q 1541.5 148.0 1376.5 131.0 C 1346.5 128.0 1353.5 97.0 1383.5 98.0 Q 1398.5 97.0 1419.5 103.0 Q 1522.5 119.0 1620.5 137.0 Q 1645.5 143.0 1656.5 132.0 Q 1666.5 122.0 1662.5 103.0 Q 1652.5 48.0 1638.5 4.0 C 1629.5 -25.0 1679.5 -25.0 1689.5 3.0 Z" fill="lightgray"></path>
      </clipPath>
      <path clip-path="url(#make-me-a-hanzi-clip-20)" d="M 1386.5 127.0 L 1397.5 115.0 L 1639.5 161.0 L 1658.5 162.0 L 1676.5 155.0 L 1706.5 126.0 L 1670.5 27.0 L 1644.5 9.0 " fill="none" id="make-me-a-hanzi-animation-20" stroke-dasharray="608 1216" stroke-linecap="round"></path>

      <clipPath id="make-me-a-hanzi-clip-21">
      <path d="M 1408.5 -62.0 Q 1423.5 -66.0 1438.5 -64.0 Q 1526.5 -49.0 1713.5 -45.0 Q 1725.5 -44.0 1727.5 -34.0 Q 1728.5 -25.0 1695.5 0.0 Q 1692.5 1.0 1689.5 3.0 C 1676.5 11.0 1668.5 9.0 1638.5 4.0 Q 1506.5 -20.0 1403.5 -26.0 C 1373.5 -28.0 1379.5 -56.0 1408.5 -62.0 Z" fill="lightgray"></path>
      </clipPath>
      <path clip-path="url(#make-me-a-hanzi-clip-21)" d="M 1410.5 -31.0 L 1430.5 -45.0 L 1634.5 -21.0 L 1692.5 -23.0 L 1717.5 -33.0 " fill="none" id="make-me-a-hanzi-animation-21" stroke-dasharray="443 886" stroke-linecap="round"></path>

</g>
</svg>
